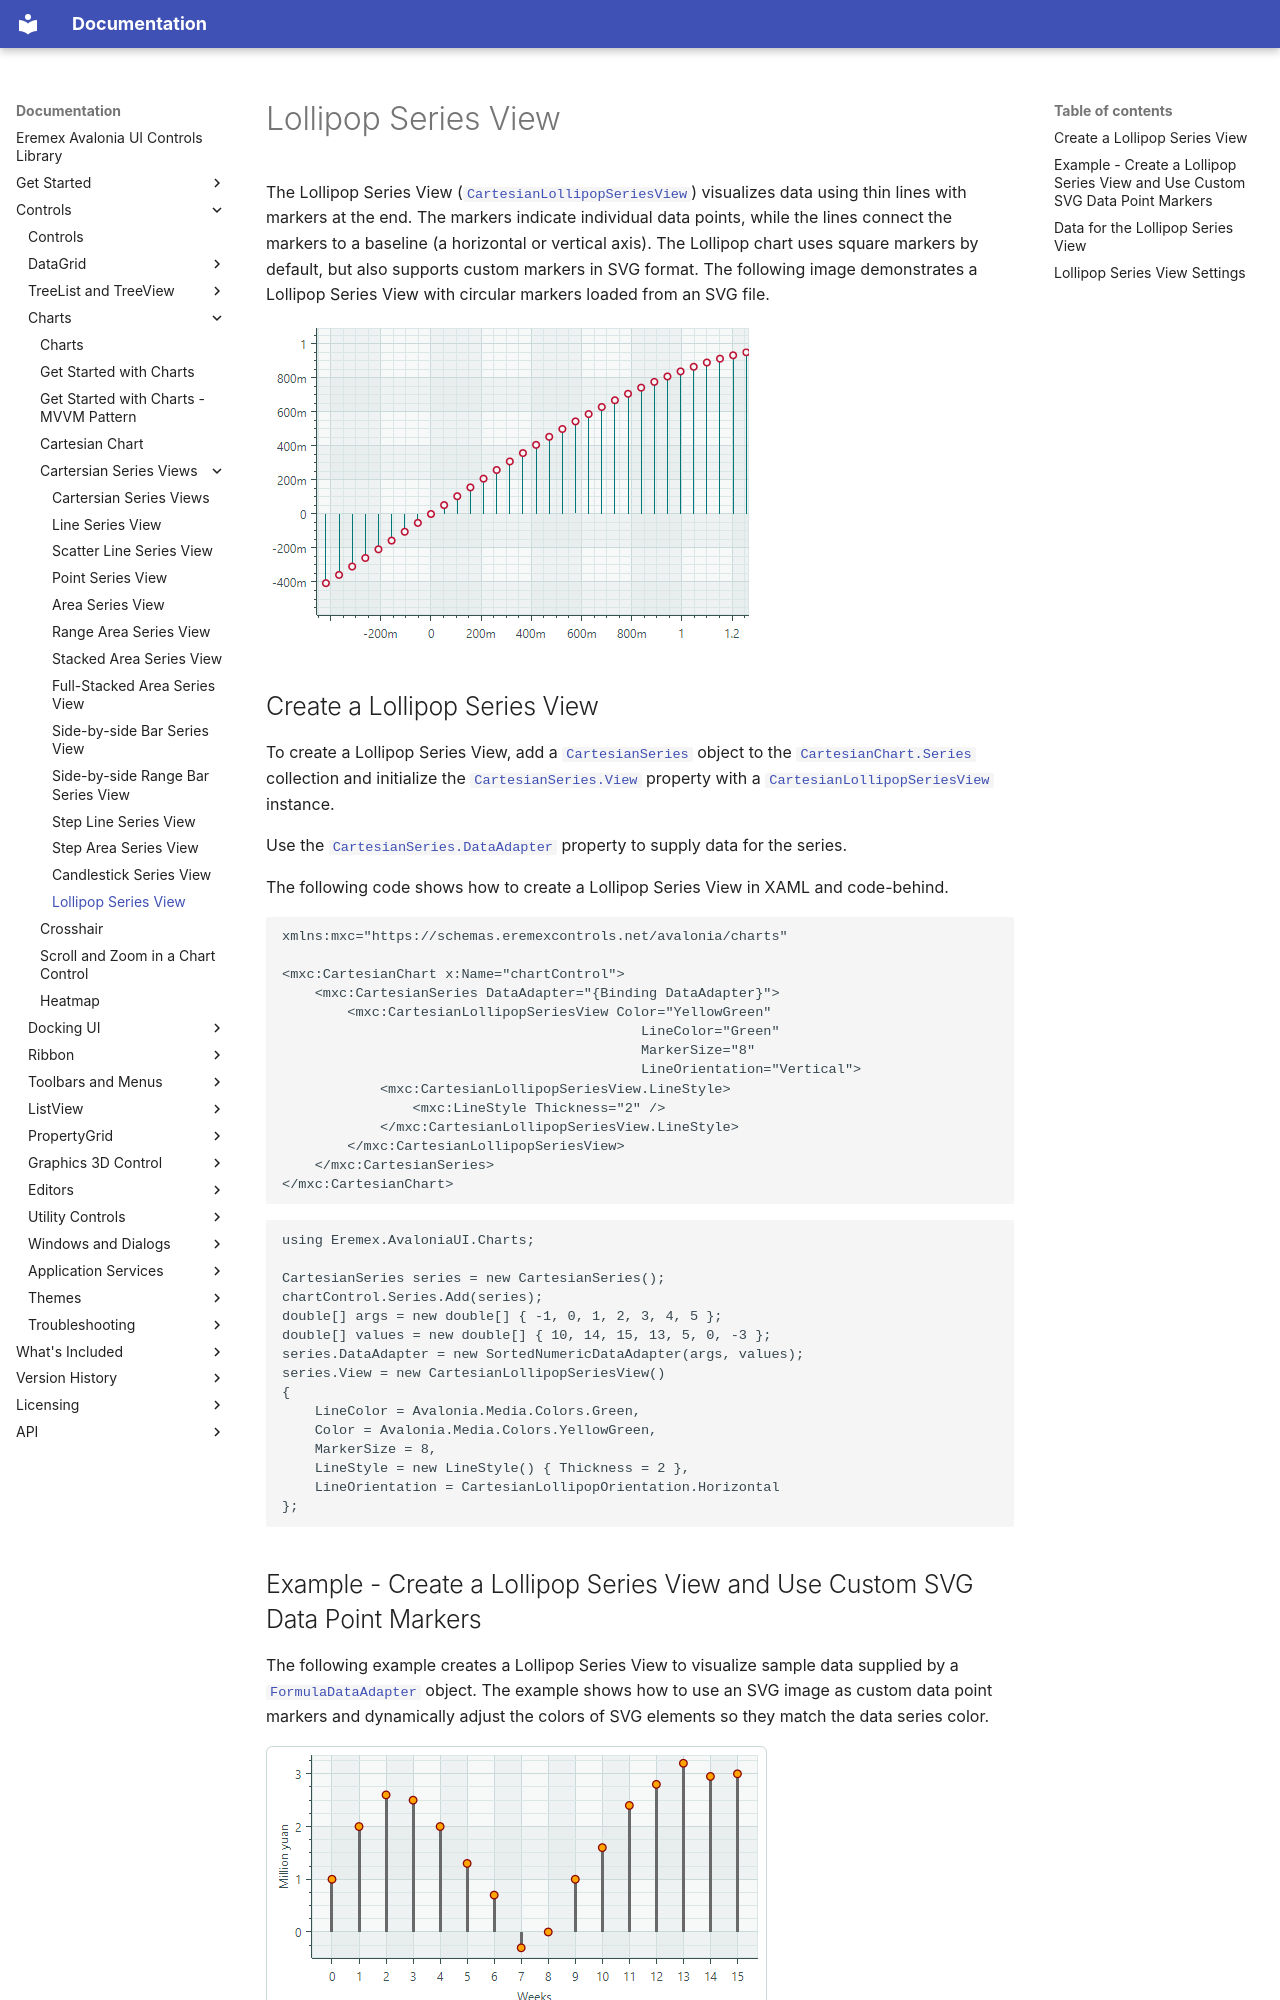

repository: Eremex/controls-doc · page: controls/charts/cartesian-series-views/lollipop-series-view/index.html · generator: mkdocs

---
title: Lollipop Series View
order: 430
seealso: []
---

# Lollipop Series View

The Lollipop Series View ([`CartesianLollipopSeriesView`](../../../API/Eremex.AvaloniaUI.Charts/CartesianLollipopSeriesView.md)) visualizes data using thin lines with markers at the end. The markers indicate individual data points, while the lines connect the markers to a baseline (a horizontal or vertical axis). The Lollipop chart uses square markers by default, but also supports custom markers in SVG format. The following image demonstrates a Lollipop Series View with circular markers loaded from an SVG file.

![chart-views-lollipop-series-view](../../../images/chart-views-lollipop-series-view.png)

## Create a Lollipop Series View

To create a Lollipop Series View, add a [`CartesianSeries`](../../../API/Eremex.AvaloniaUI.Charts/CartesianSeries.md) object to the [`CartesianChart.Series`](../../../API/Eremex.AvaloniaUI.Charts/CartesianChart/Series.md) collection and initialize the [`CartesianSeries.View`](../../../API/Eremex.AvaloniaUI.Charts/CartesianSeries/View.md) property with a [`CartesianLollipopSeriesView`](../../../API/Eremex.AvaloniaUI.Charts/CartesianLollipopSeriesView.md) instance.

Use the [`CartesianSeries.DataAdapter`](../../../API/Eremex.AvaloniaUI.Charts/Series/DataAdapter.md) property to supply data for the series.

The following code shows how to create a Lollipop Series View in XAML and code-behind.


``` xml
xmlns:mxc="https://schemas.eremexcontrols.net/avalonia/charts"

<mxc:CartesianChart x:Name="chartControl">
    <mxc:CartesianSeries DataAdapter="{Binding DataAdapter}">
        <mxc:CartesianLollipopSeriesView Color="YellowGreen"
                                            LineColor="Green"
                                            MarkerSize="8"
                                            LineOrientation="Vertical">
            <mxc:CartesianLollipopSeriesView.LineStyle>
                <mxc:LineStyle Thickness="2" />
            </mxc:CartesianLollipopSeriesView.LineStyle>
        </mxc:CartesianLollipopSeriesView>
    </mxc:CartesianSeries>
</mxc:CartesianChart>
```

``` cs
using Eremex.AvaloniaUI.Charts;

CartesianSeries series = new CartesianSeries();
chartControl.Series.Add(series);
double[] args = new double[] { -1, 0, 1, 2, 3, 4, 5 };
double[] values = new double[] { 10, 14, 15, 13, 5, 0, -3 };
series.DataAdapter = new SortedNumericDataAdapter(args, values);
series.View = new CartesianLollipopSeriesView()
{
    LineColor = Avalonia.Media.Colors.Green,
    Color = Avalonia.Media.Colors.YellowGreen,
    MarkerSize = 8,
    LineStyle = new LineStyle() { Thickness = 2 },
    LineOrientation = CartesianLollipopOrientation.Horizontal
};
```
